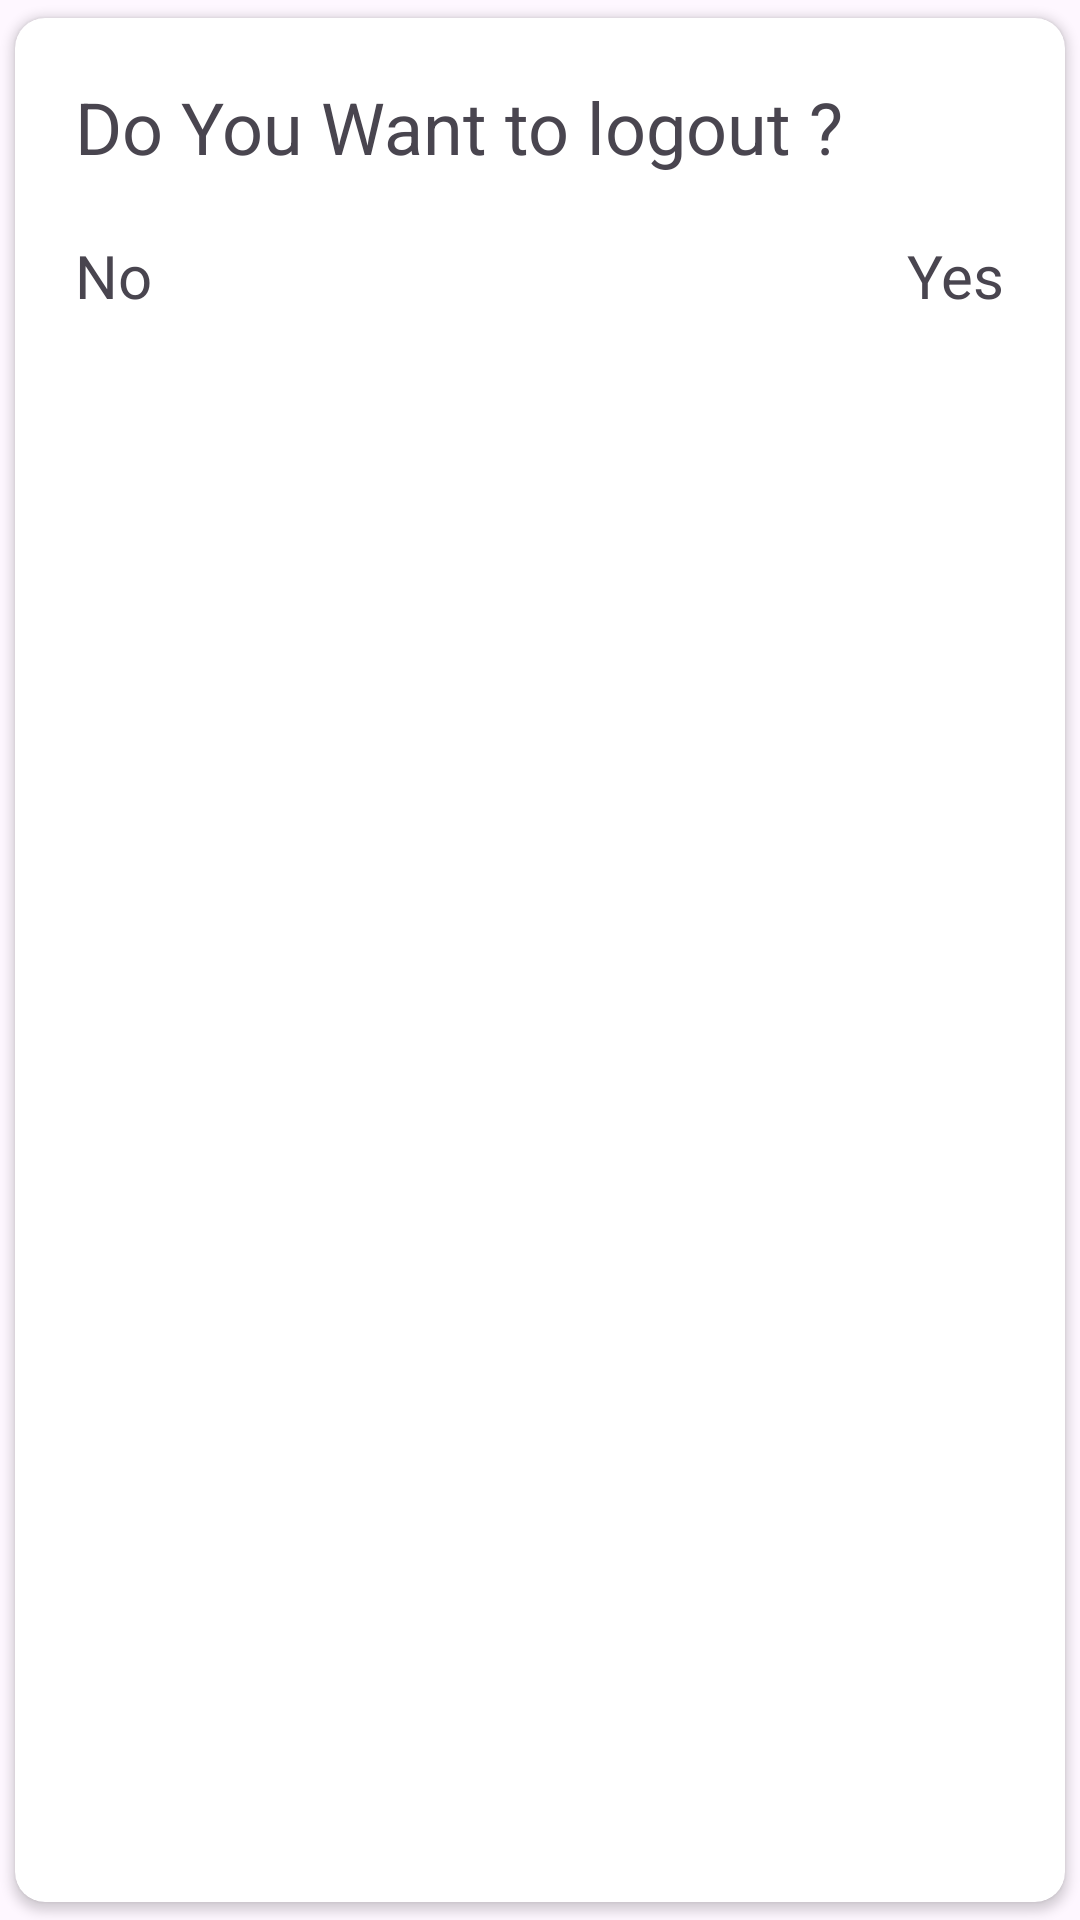

Layout XML and referenced resources for this Android screen:
<!-- AndroidManifest.xml: application theme Theme.NewAttendanceManagement -->
<!-- res/layout/logout_popup.xml -->
<?xml version="1.0" encoding="utf-8"?>
<androidx.cardview.widget.CardView xmlns:android="http://schemas.android.com/apk/res/android"
    android:layout_width="match_parent"
    xmlns:app="http://schemas.android.com/apk/res-auto"
    app:cardUseCompatPadding="true"
    android:layout_marginHorizontal="30dp"
    app:cardCornerRadius="10sp"
    android:layout_height="match_parent">

    <LinearLayout
        android:layout_width="match_parent"
        android:orientation="vertical"
        android:layout_height="match_parent">

        <TextView
            android:layout_marginTop="20dp"
            android:layout_width="match_parent"
            android:text="Do You Want to logout ?"
            android:paddingStart="20dp"
            android:textSize="24sp"
            android:layout_height="wrap_content"/>

        <RelativeLayout
            android:layout_width="match_parent"
            android:layout_marginTop="20dp"
            android:paddingHorizontal="20dp"
            android:layout_height="wrap_content">

            <TextView
                android:layout_width="wrap_content"
                android:text="Yes"
                android:textSize="20dp"
                android:layout_alignParentRight="true"
                android:id="@+id/yes"
                android:layout_height="wrap_content"/>

            <TextView
                android:layout_width="wrap_content"
                android:text="No"
                android:textSize="20dp"
                android:id="@+id/no"
                android:layout_alignParentLeft="true"
                android:layout_height="wrap_content"/>


        </RelativeLayout>


    </LinearLayout>

</androidx.cardview.widget.CardView>
<!-- resources referenced by this layout -->
<resources>
  <style name="Theme.NewAttendanceManagement" parent="Base.Theme.NewAttendanceManagement" />
  <style name="Base.Theme.NewAttendanceManagement" parent="Theme.Material3.DayNight.NoActionBar">
          
          
      </style>
</resources>
